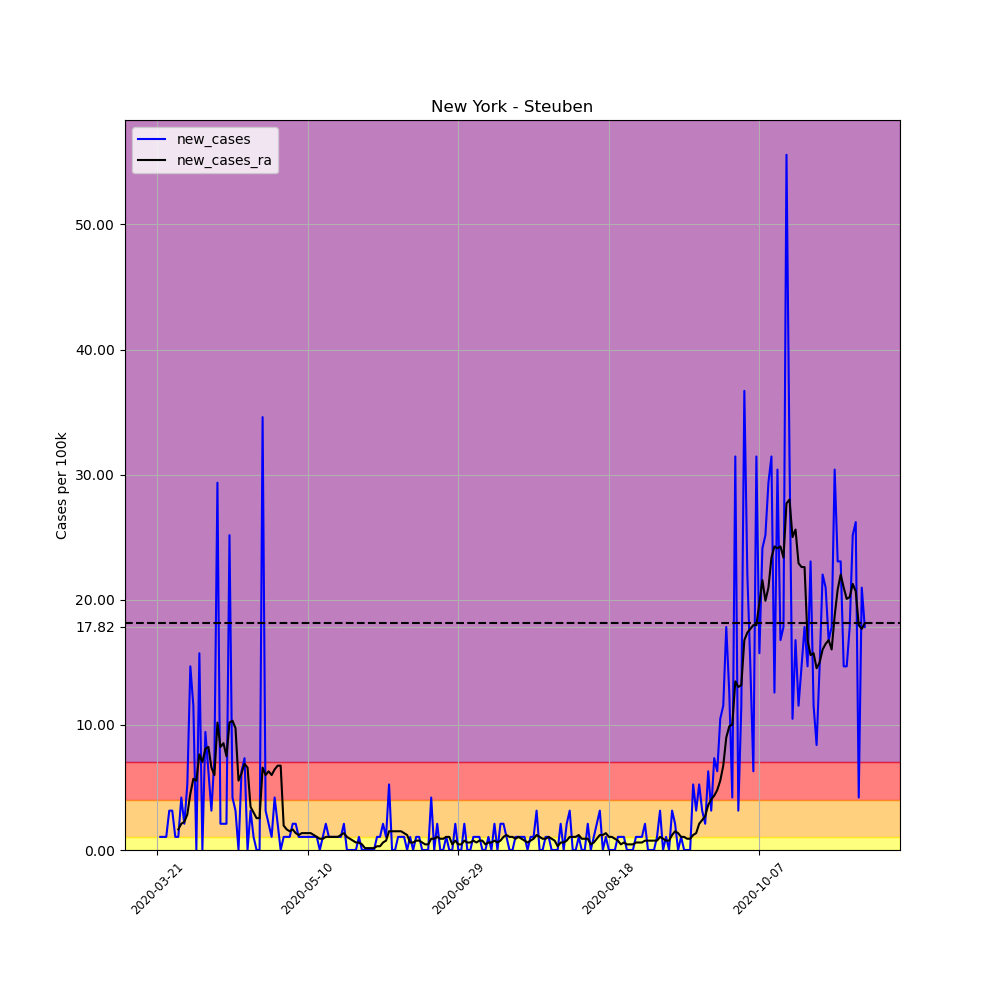

Data behind this chart, as committed beside it:
, date, county, state, fips, cases, deaths, COUNTY, STNAME, CTYNAME, POPESTIMATE2019, per_100k, per_100k_ra, new_cases, new_cases_ra
236316, 2020-03-21, Steuben, New York, 36101, 2, 0, 101, New York, Steuben, 95379, 2.097, , , 
236317, 2020-03-22, Steuben, New York, 36101, 3, 0, 101, New York, Steuben, 95379, 3.145, , 1.048, 
236318, 2020-03-23, Steuben, New York, 36101, 4, 0, 101, New York, Steuben, 95379, 4.194, , 1.048, 
236319, 2020-03-24, Steuben, New York, 36101, 5, 0, 101, New York, Steuben, 95379, 5.242, , 1.048, 
236320, 2020-03-25, Steuben, New York, 36101, 8, 0, 101, New York, Steuben, 95379, 8.388, , 3.145, 
236321, 2020-03-26, Steuben, New York, 36101, 11, 0, 101, New York, Steuben, 95379, 11.53, , 3.145, 
236322, 2020-03-27, Steuben, New York, 36101, 12, 0, 101, New York, Steuben, 95379, 12.58, 6.74, 1.048, 
236323, 2020-03-28, Steuben, New York, 36101, 13, 0, 101, New York, Steuben, 95379, 13.63, 8.388, 1.048, 1.648
236324, 2020-03-29, Steuben, New York, 36101, 17, 0, 101, New York, Steuben, 95379, 17.82, 10.48, 4.194, 2.097
236325, 2020-03-30, Steuben, New York, 36101, 19, 0, 101, New York, Steuben, 95379, 19.92, 12.73, 2.097, 2.247
236326, 2020-03-31, Steuben, New York, 36101, 24, 0, 101, New York, Steuben, 95379, 25.16, 15.58, 5.242, 2.846
236327, 2020-04-01, Steuben, New York, 36101, 38, 0, 101, New York, Steuben, 95379, 39.84, 20.07, 14.68, 4.493
236328, 2020-04-02, Steuben, New York, 36101, 49, 1, 101, New York, Steuben, 95379, 51.37, 25.76, 11.53, 5.692
236329, 2020-04-03, Steuben, New York, 36101, 49, 1, 101, New York, Steuben, 95379, 51.37, 31.3, 0.0, 5.542
236330, 2020-04-04, Steuben, New York, 36101, 64, 1, 101, New York, Steuben, 95379, 67.1, 38.94, 15.73, 7.639
236331, 2020-04-05, Steuben, New York, 36101, 64, 1, 101, New York, Steuben, 95379, 67.1, 45.98, 0.0, 7.04
236332, 2020-04-06, Steuben, New York, 36101, 73, 4, 101, New York, Steuben, 95379, 76.54, 54.07, 9.436, 8.088
236333, 2020-04-07, Steuben, New York, 36101, 79, 4, 101, New York, Steuben, 95379, 82.83, 62.31, 6.291, 8.238
236334, 2020-04-08, Steuben, New York, 36101, 82, 3, 101, New York, Steuben, 95379, 85.97, 68.9, 3.145, 6.59
236335, 2020-04-09, Steuben, New York, 36101, 89, 3, 101, New York, Steuben, 95379, 93.31, 74.89, 7.339, 5.991
236336, 2020-04-10, Steuben, New York, 36101, 117, 3, 101, New York, Steuben, 95379, 122.7, 85.07, 29.36, 10.18
236337, 2020-04-11, Steuben, New York, 36101, 119, 3, 101, New York, Steuben, 95379, 124.8, 93.31, 2.097, 8.238
236338, 2020-04-12, Steuben, New York, 36101, 121, 4, 101, New York, Steuben, 95379, 126.9, 101.8, 2.097, 8.537
236339, 2020-04-13, Steuben, New York, 36101, 123, 5, 101, New York, Steuben, 95379, 129, 109.3, 2.097, 7.489
236340, 2020-04-14, Steuben, New York, 36101, 147, 5, 101, New York, Steuben, 95379, 154.1, 119.5, 25.16, 10.18
236341, 2020-04-15, Steuben, New York, 36101, 151, 5, 101, New York, Steuben, 95379, 158.3, 129.9, 4.194, 10.33
236342, 2020-04-16, Steuben, New York, 36101, 154, 5, 101, New York, Steuben, 95379, 161.5, 139.6, 3.145, 9.736
236343, 2020-04-17, Steuben, New York, 36101, 154, 5, 101, New York, Steuben, 95379, 161.5, 145.1, 0.0, 5.542
236344, 2020-04-18, Steuben, New York, 36101, 160, 5, 101, New York, Steuben, 95379, 167.8, 151.3, 6.291, 6.141
236345, 2020-04-19, Steuben, New York, 36101, 167, 7, 101, New York, Steuben, 95379, 175.1, 158.2, 7.339, 6.89
236346, 2020-04-20, Steuben, New York, 36101, 167, 9, 101, New York, Steuben, 95379, 175.1, 164.8, 0.0, 6.59
236347, 2020-04-21, Steuben, New York, 36101, 170, 9, 101, New York, Steuben, 95379, 178.2, 168.2, 3.145, 3.445
236348, 2020-04-22, Steuben, New York, 36101, 171, 9, 101, New York, Steuben, 95379, 179.3, 171.2, 1.048, 2.996
236349, 2020-04-23, Steuben, New York, 36101, 171, 9, 101, New York, Steuben, 95379, 179.3, 173.7, 0.0, 2.546
236350, 2020-04-24, Steuben, New York, 36101, 171, 10, 101, New York, Steuben, 95379, 179.3, 176.3, 0.0, 2.546
236351, 2020-04-25, Steuben, New York, 36101, 204, 10, 101, New York, Steuben, 95379, 213.9, 182.9, 34.6, 6.59
236352, 2020-04-26, Steuben, New York, 36101, 207, 10, 101, New York, Steuben, 95379, 217, 188.9, 3.145, 5.991
236353, 2020-04-27, Steuben, New York, 36101, 209, 10, 101, New York, Steuben, 95379, 219.1, 195.2, 2.097, 6.291
236354, 2020-04-28, Steuben, New York, 36101, 210, 11, 101, New York, Steuben, 95379, 220.2, 201.2, 1.048, 5.991
236355, 2020-04-29, Steuben, New York, 36101, 214, 11, 101, New York, Steuben, 95379, 224.4, 207.6, 4.194, 6.44
236356, 2020-04-30, Steuben, New York, 36101, 216, 11, 101, New York, Steuben, 95379, 226.5, 214.3, 2.097, 6.74
236357, 2020-05-01, Steuben, New York, 36101, 216, 11, 101, New York, Steuben, 95379, 226.5, 221.1, 0.0, 6.74
236358, 2020-05-02, Steuben, New York, 36101, 217, 11, 101, New York, Steuben, 95379, 227.5, 223, 1.048, 1.947
236359, 2020-05-03, Steuben, New York, 36101, 218, 11, 101, New York, Steuben, 95379, 228.6, 224.7, 1.048, 1.648
236360, 2020-05-04, Steuben, New York, 36101, 219, 11, 101, New York, Steuben, 95379, 229.6, 226.2, 1.048, 1.498
236361, 2020-05-05, Steuben, New York, 36101, 221, 11, 101, New York, Steuben, 95379, 231.7, 227.8, 2.097, 1.648
236362, 2020-05-06, Steuben, New York, 36101, 223, 16, 101, New York, Steuben, 95379, 233.8, 229.2, 2.097, 1.348
236363, 2020-05-07, Steuben, New York, 36101, 224, 16, 101, New York, Steuben, 95379, 234.9, 230.4, 1.048, 1.198
236364, 2020-05-08, Steuben, New York, 36101, 225, 16, 101, New York, Steuben, 95379, 235.9, 231.7, 1.048, 1.348
236365, 2020-05-09, Steuben, New York, 36101, 226, 16, 101, New York, Steuben, 95379, 236.9, 233.1, 1.048, 1.348
236366, 2020-05-10, Steuben, New York, 36101, 227, 16, 101, New York, Steuben, 95379, 238, 234.4, 1.048, 1.348
236367, 2020-05-11, Steuben, New York, 36101, 228, 16, 101, New York, Steuben, 95379, 239, 235.8, 1.048, 1.348
236368, 2020-05-12, Steuben, New York, 36101, 229, 16, 101, New York, Steuben, 95379, 240.1, 236.9, 1.048, 1.198
236369, 2020-05-13, Steuben, New York, 36101, 230, 16, 101, New York, Steuben, 95379, 241.1, 238, 1.048, 1.048
236370, 2020-05-14, Steuben, New York, 36101, 230, 16, 101, New York, Steuben, 95379, 241.1, 238.9, 0.0, 0.8987
236371, 2020-05-15, Steuben, New York, 36101, 231, 17, 101, New York, Steuben, 95379, 242.2, 239.8, 1.048, 0.8987
236372, 2020-05-16, Steuben, New York, 36101, 233, 18, 101, New York, Steuben, 95379, 244.3, 240.8, 2.097, 1.048
236373, 2020-05-17, Steuben, New York, 36101, 234, 18, 101, New York, Steuben, 95379, 245.3, 241.9, 1.048, 1.048
236374, 2020-05-18, Steuben, New York, 36101, 235, 18, 101, New York, Steuben, 95379, 246.4, 242.9, 1.048, 1.048
236375, 2020-05-19, Steuben, New York, 36101, 236, 18, 101, New York, Steuben, 95379, 247.4, 244, 1.048, 1.048
... 176 more rows
